Run: headless pygame with SDL's dummy video driver; simulated clock (each Clock.tick advances the game by its frame time, no real sleeping); random seed 0; keys injected as events and as key.get_pressed() state; no mouse input.
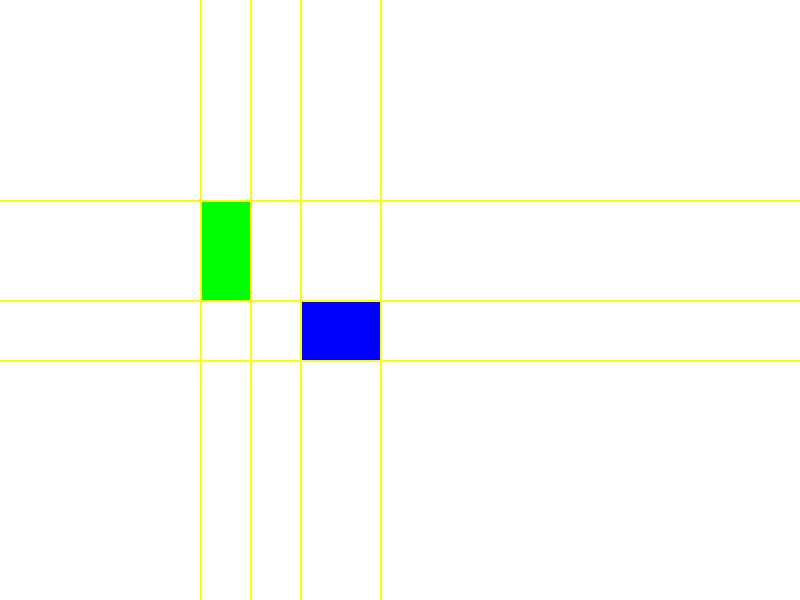
Frame 1 of 4 · flips 1–60 · no input
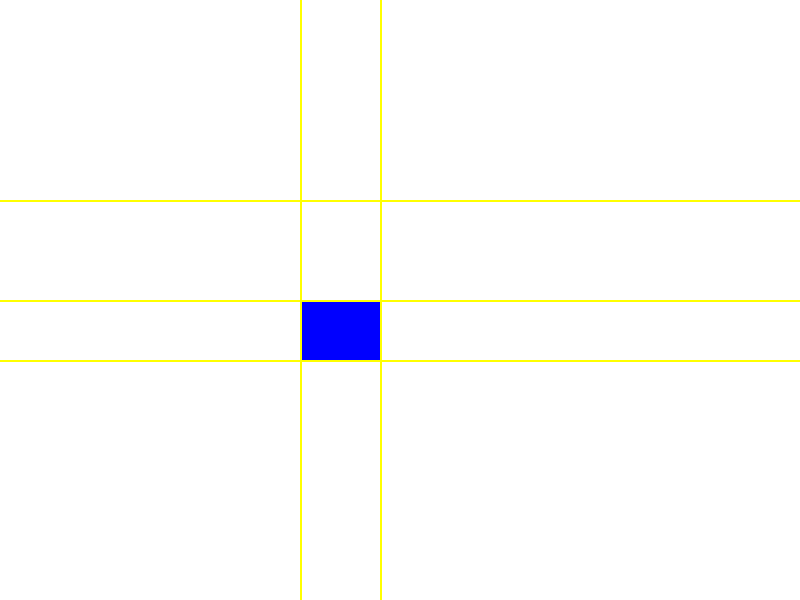
Frame 2 of 4 · flips 61–180 · tapped SPACE, RETURN · held RIGHT (→), D
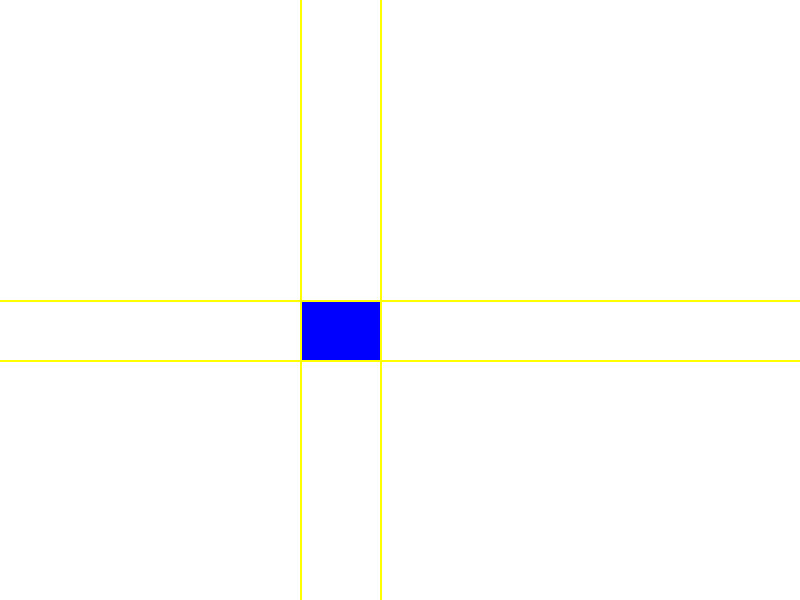
Frame 3 of 4 · flips 181–300 · held DOWN (↓), S
Frame 4 of 4 · flips 301–420 · held LEFT (←), A, UP (↑), W · screen same as frame 1, image omitted

The pygame program that drew these frames:

import pygame
from pygame.locals import *

# Pygame 초기화
pygame.init()
screen = pygame.display.set_mode((800, 600))
clock = pygame.time.Clock()

# 두 개의 사각형 정보
rect1 = pygame.Rect(200, 200, 50, 100)
rect2 = pygame.Rect(300, 300, 80, 60)

# 사각형 이동 속도
speed = 5

# 게임 루프
while True:
    screen.fill((255, 255, 255))

    # 키 입력 처리
    keys = pygame.key.get_pressed()
    if keys[K_LEFT]:
        rect1.x -= speed
    if keys[K_RIGHT]:
        rect1.x += speed
    if keys[K_UP]:
        rect1.y -= speed
    if keys[K_DOWN]:
        rect1.y += speed

    # 충돌 감지
    collision = rect1.colliderect(rect2)

    # 충돌이 감지된 경우 두 도형을 모두 빨간색으로 변환
    if collision:
        pygame.draw.rect(screen, (255, 0, 0), rect1)
        pygame.draw.rect(screen, (255, 0, 0), rect2)
    else:
        pygame.draw.rect(screen, (0, 255, 0), rect1)
        pygame.draw.rect(screen, (0, 0, 255), rect2)
        
    # 각 사각형의 네 꼭지점 좌표 계산
    vertices1 = [(rect1.topleft, rect1.topright), (rect1.topright, rect1.bottomright), 
                 (rect1.bottomright, rect1.bottomleft), (rect1.bottomleft, rect1.topleft)]
    
    vertices2 = [(rect2.topleft, rect2.topright), (rect2.topright, rect2.bottomright), 
                 (rect2.bottomright, rect2.bottomleft), (rect2.bottomleft, rect2.topleft)]
    
    # 각 꼭지점을 연장하여 선 그리기 (양 방향)
    for vertex in vertices1 + vertices2:
        for i in range(2):  # 양 방향 그리기 위해 반복
            x_diff = vertex[1][0] - vertex[0][0]
            y_diff = vertex[1][1] - vertex[0][1]
            
            # 선의 끝점 좌표 계산
            end_x = vertex[1][0] + x_diff * (-1 if i == 0 else 1) * 10000
            end_y = vertex[1][1] + y_diff * (-1 if i == 0 else 1) * 10000
            
            pygame.draw.line(screen, (255, 255, 0), vertex[0], (end_x, end_y), 2)

    # 이벤트 처리
    for event in pygame.event.get():
        if event.type == QUIT:
            pygame.quit()
            exit()

    pygame.display.flip()
    clock.tick(60)
